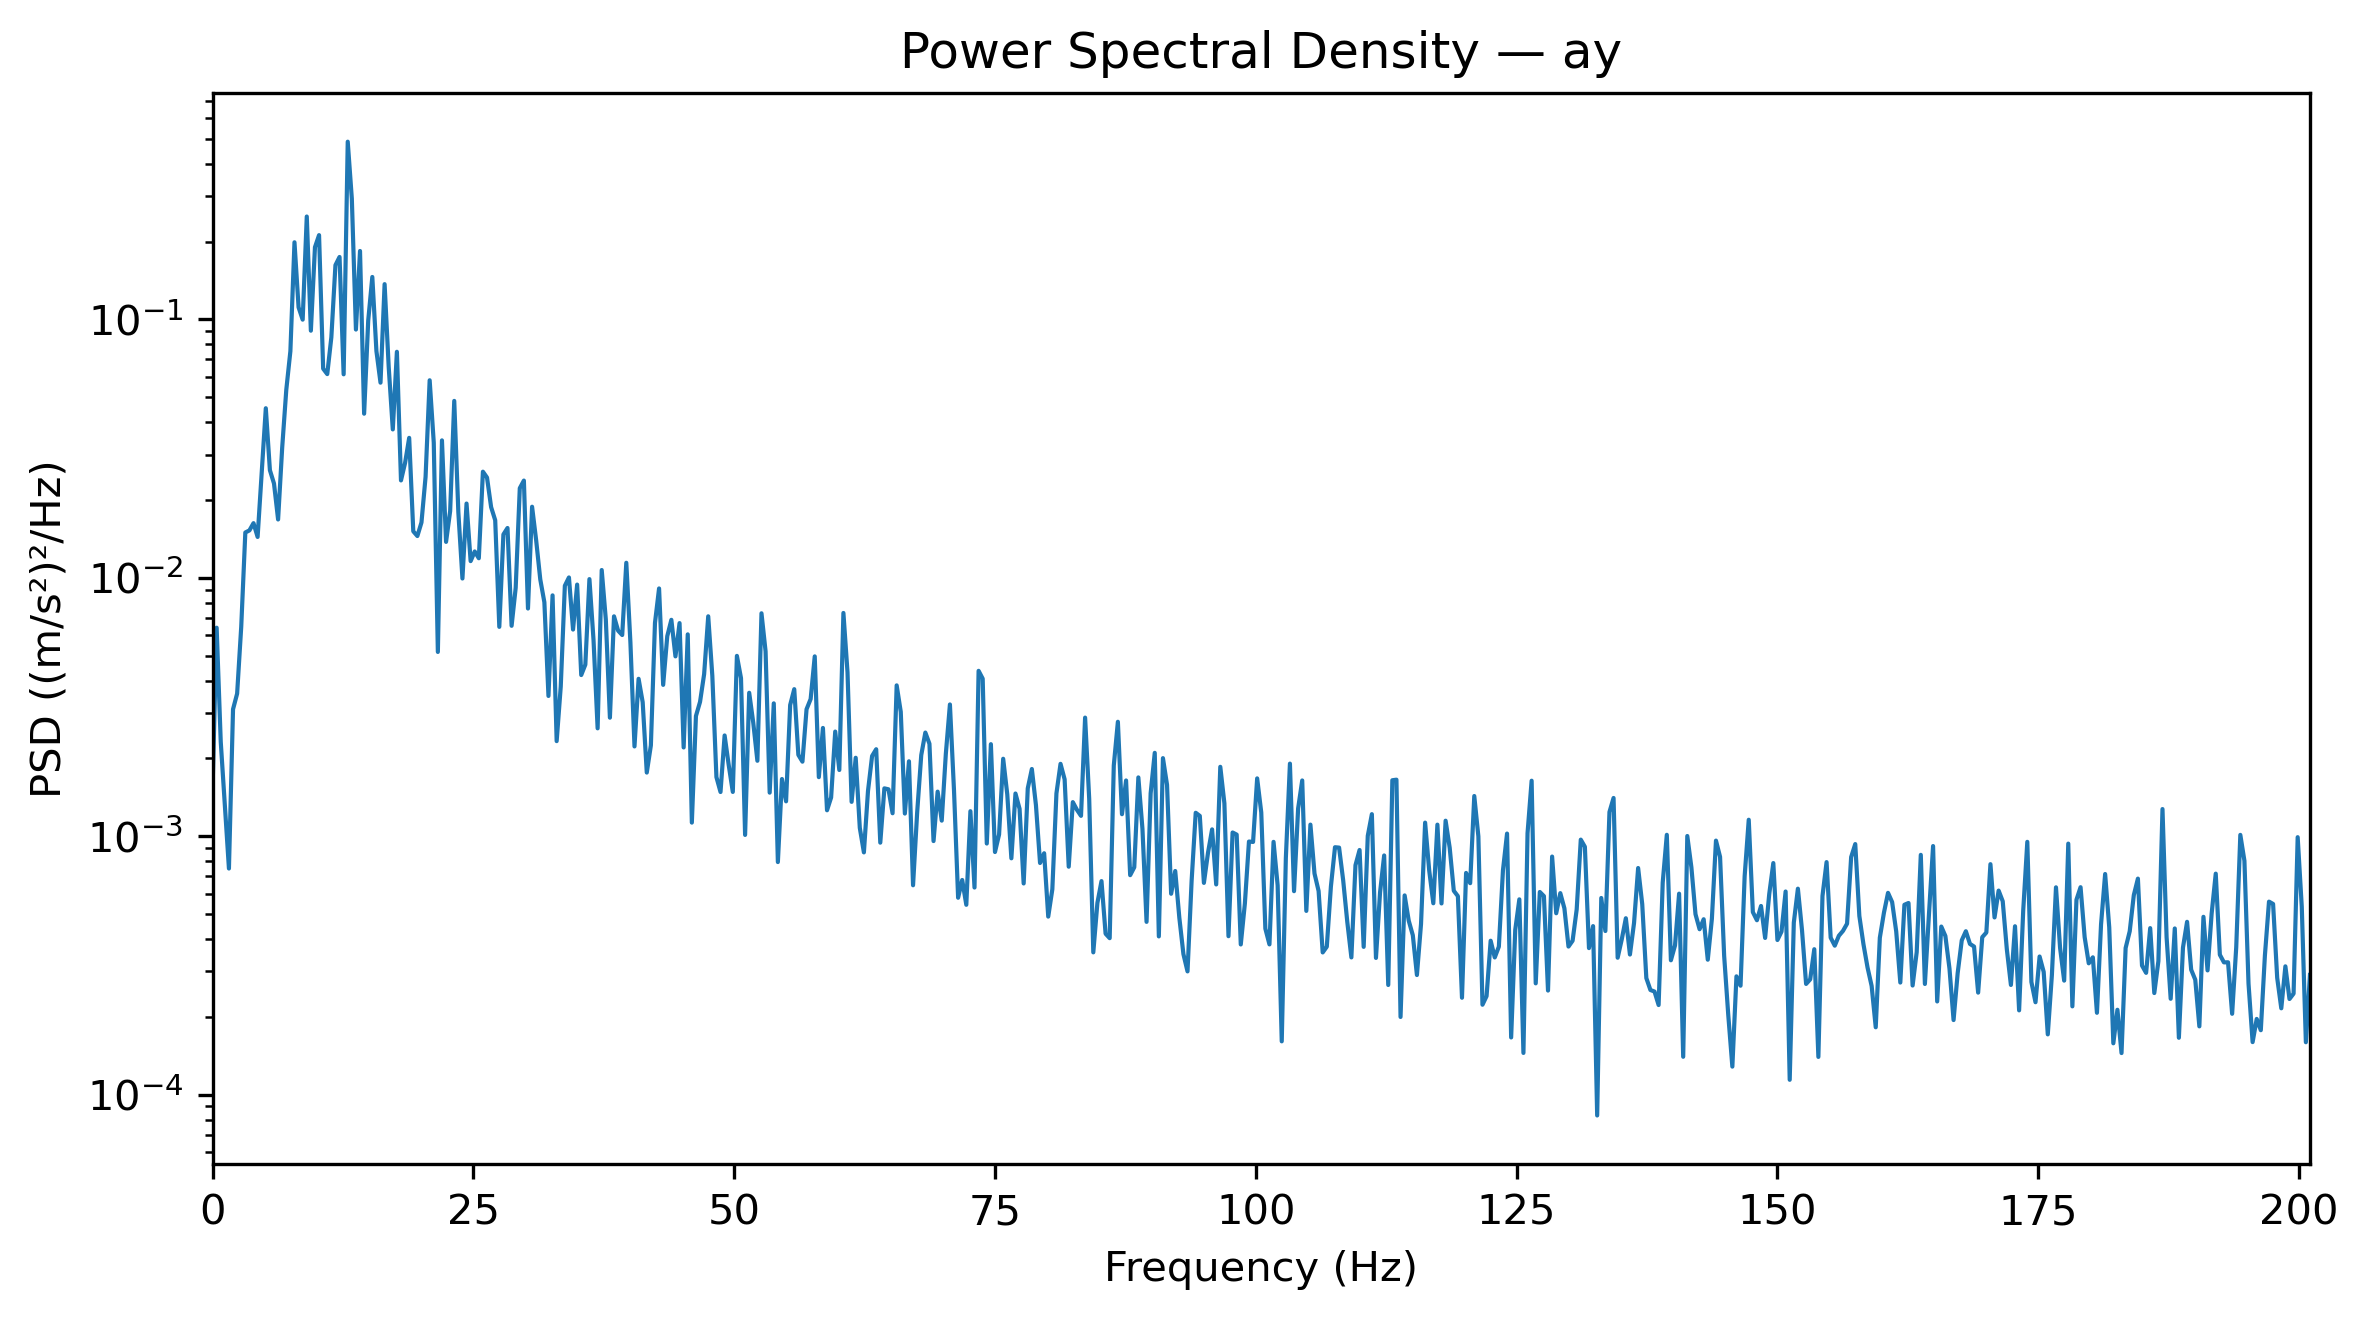

The data file committed next to this chart (first rows):
Frequency_Hz, PSD_(m_s2)^2_per_Hz
0.0, 0.001522
0.3927, 0.006413
0.7854, 0.002321
1.178, 0.00132
1.571, 0.0007501
1.963, 0.003101
2.356, 0.003565
2.749, 0.006464
3.141, 0.01498
3.534, 0.01526
3.927, 0.01628
4.319, 0.0144
4.712, 0.02574
5.105, 0.04534
5.497, 0.0261
5.89, 0.02318
6.283, 0.01682
6.675, 0.03192
7.068, 0.05342
7.461, 0.07537
7.854, 0.1989
8.246, 0.1114
8.639, 0.09984
9.032, 0.2503
9.424, 0.09047
9.817, 0.1904
10.21, 0.212
10.6, 0.06451
10.99, 0.06146
11.39, 0.08534
11.78, 0.1623
12.17, 0.1745
12.57, 0.06133
12.96, 0.4875
13.35, 0.2934
13.74, 0.09139
14.14, 0.1841
14.53, 0.04318
14.92, 0.09905
15.31, 0.146
15.71, 0.0755
16.1, 0.05693
16.49, 0.137
16.89, 0.0655
17.28, 0.03754
17.67, 0.07497
18.06, 0.02383
18.46, 0.02786
18.85, 0.03481
19.24, 0.01514
19.63, 0.01452
20.03, 0.01638
20.42, 0.02458
20.81, 0.05816
21.2, 0.03336
21.6, 0.005167
21.99, 0.03405
22.38, 0.01378
22.78, 0.01812
23.17, 0.0484
... 453 more rows
